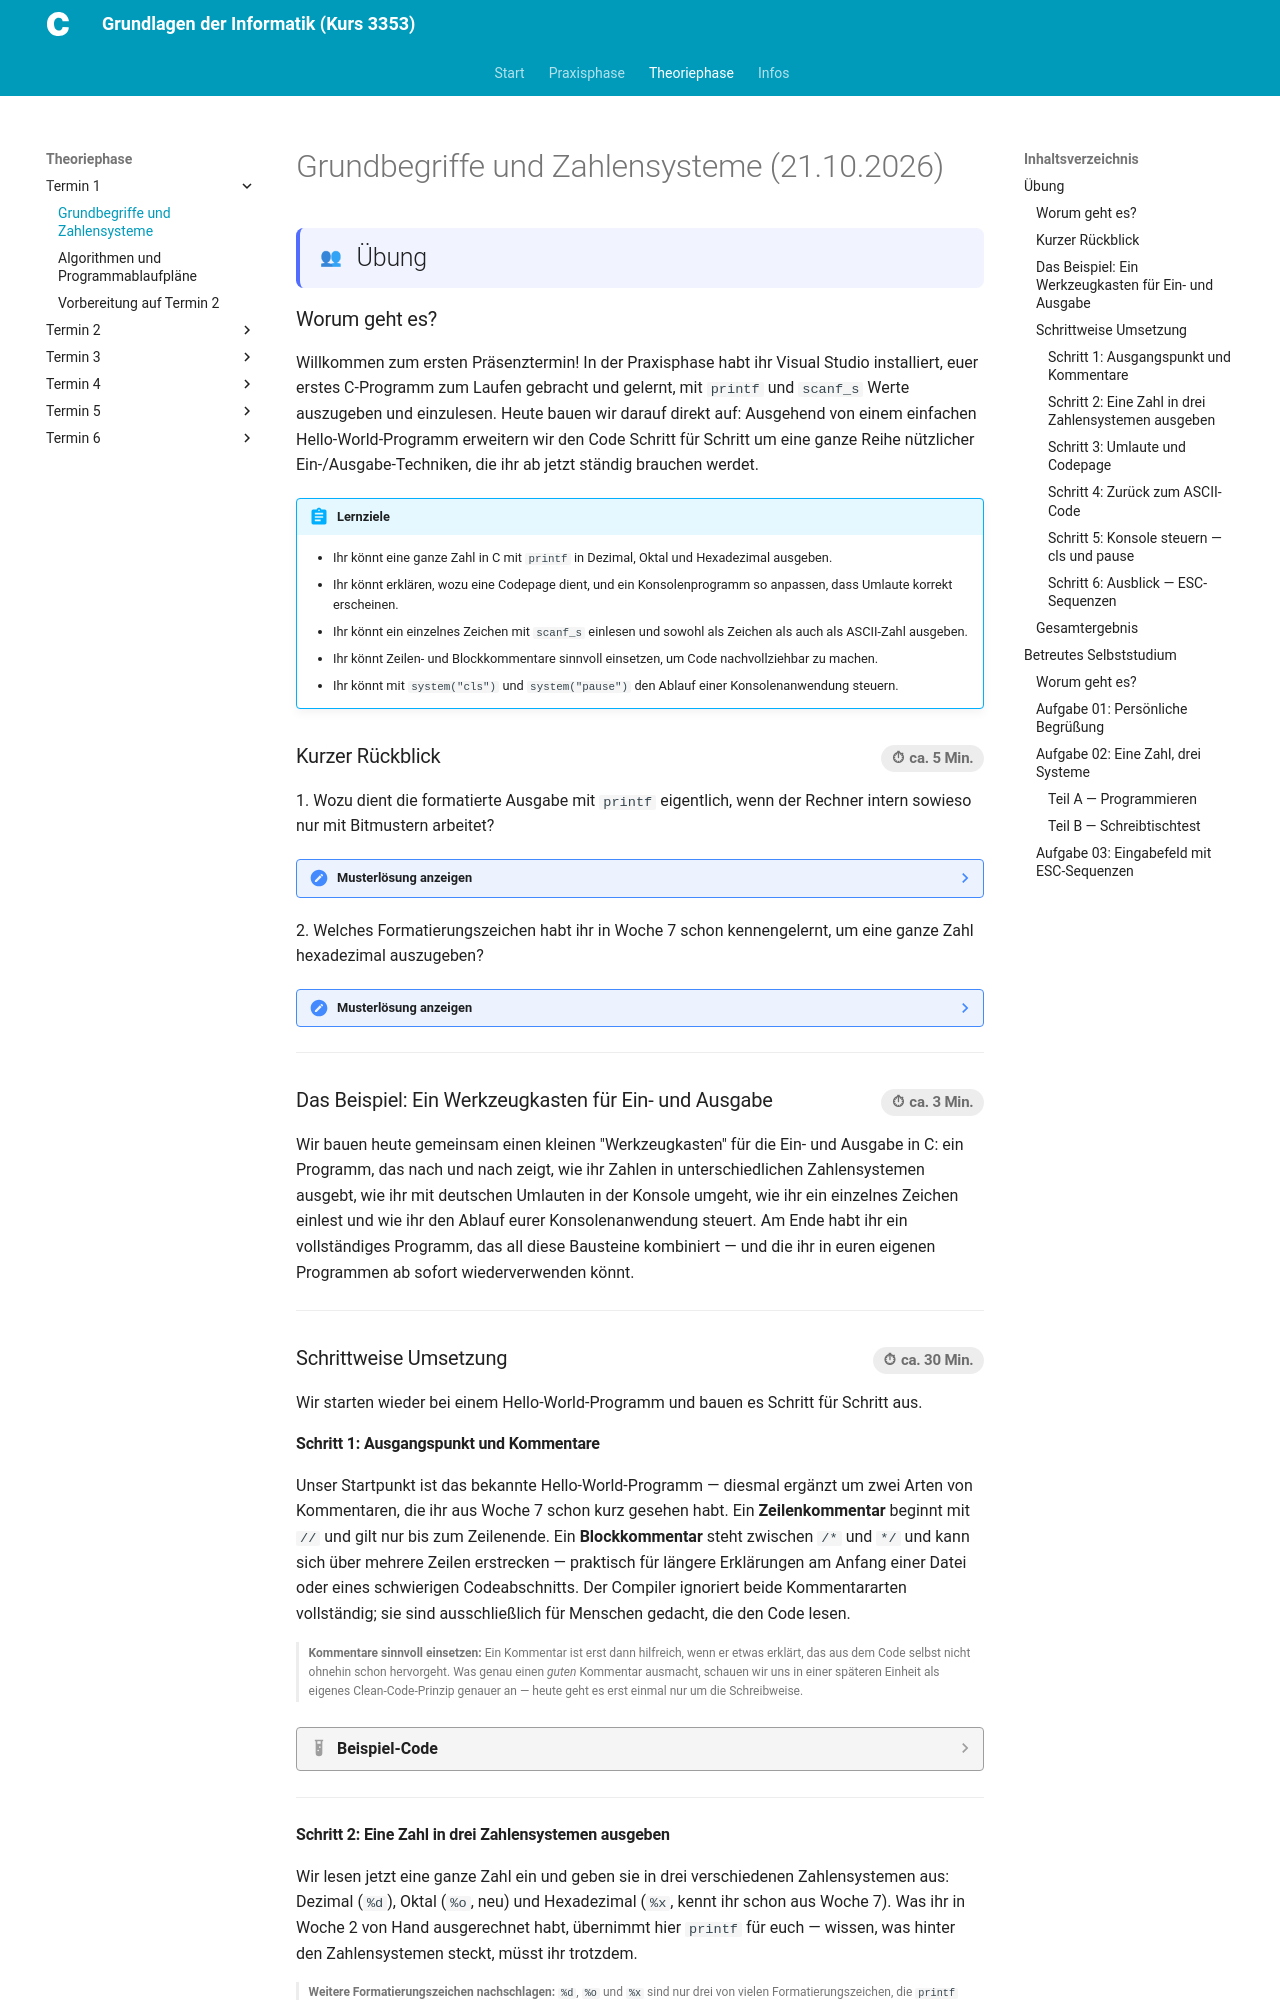

repository: christoecker/Kurs_3353_GrundlagenDerInformatik · page: 02-theoriephase/termin-01/block-01/index.html · generator: mkdocs

---
typ: theoriephase-block
termin: 1
block_id: "01"
datum: "2026-10-21"
kurztitel: "Grundbegriffe und Zahlensysteme"
thema: >-
  Zahlensysteme in der Praxis (formatierte Ganzzahl-Ausgabe in
  Dezimal/Oktal/Hex, Zeichencodierung/ASCII) | Ein-/Ausgabe-Werkzeuge in C
  (Codepage/Umlaute, scanf_s mit char, system(cls), system(pause),
  ESC-Sequenzen als Ausblick)
lernziele:
  - "Du kannst eine ganze Zahl in C mit printf in Dezimal, Oktal und Hexadezimal ausgeben."
  - "Du kannst erklären, wozu eine Codepage dient, und ein Konsolenprogramm so anpassen, dass Umlaute korrekt erscheinen."
  - "Du kannst ein einzelnes Zeichen mit scanf_s einlesen und sowohl als Zeichen als auch als ASCII-Zahl ausgeben."
  - "Du kannst Zeilen- und Blockkommentare sinnvoll einsetzen, um Code nachvollziehbar zu machen."
  - "Du kannst mit system(\"cls\") und system(\"pause\") den Ablauf einer Konsolenanwendung steuern."
musterloesungen_sichtbar: true
ki_einsatz: stufe_0_ohne
clean_code: []
bearbeitungsstatus: fertig
publish_date: 2026-10-21
---

# Grundbegriffe und Zahlensysteme (21.10.2026)

## Übung { .modus-uebung }

### Worum geht es?

Willkommen zum ersten Präsenztermin! In der Praxisphase habt ihr Visual
Studio installiert, euer erstes C-Programm zum Laufen gebracht und gelernt,
mit `printf` und `scanf_s` Werte auszugeben und einzulesen. Heute bauen wir
darauf direkt auf: Ausgehend von einem einfachen Hello-World-Programm
erweitern wir den Code Schritt für Schritt um eine ganze Reihe nützlicher
Ein-/Ausgabe-Techniken, die ihr ab jetzt ständig brauchen werdet.

!!! abstract "Lernziele"
    - Ihr könnt eine ganze Zahl in C mit `printf` in Dezimal, Oktal und
      Hexadezimal ausgeben.
    - Ihr könnt erklären, wozu eine Codepage dient, und ein
      Konsolenprogramm so anpassen, dass Umlaute korrekt erscheinen.
    - Ihr könnt ein einzelnes Zeichen mit `scanf_s` einlesen und sowohl
      als Zeichen als auch als ASCII-Zahl ausgeben.
    - Ihr könnt Zeilen- und Blockkommentare sinnvoll einsetzen, um Code
      nachvollziehbar zu machen.
    - Ihr könnt mit `system("cls")` und `system("pause")` den Ablauf einer
      Konsolenanwendung steuern.

### Kurzer Rückblick <span class="zeitangabe">ca. 5 Min.</span> { data-toc-label="Kurzer Rückblick" }

1\. Wozu dient die formatierte Ausgabe mit `printf` eigentlich, wenn der
Rechner intern sowieso nur mit Bitmustern arbeitet?

<!-- MUSTERLOESUNG-START -->
??? note "Musterlösung anzeigen"
    `printf` übersetzt die intern als reines Bitmuster gespeicherten Werte
    in eine für Menschen lesbare Darstellung. Je nachdem, welches
    Formatierungszeichen ihr verwendet, wird genau dieselbe Bitfolge ganz
    unterschiedlich interpretiert und dargestellt — als Dezimalzahl, als
    Hexadezimalzahl oder sogar als Zeichen. Der Rechner selbst "weiß" davon
    nichts; die Bedeutung entsteht erst durch die Interpretation.
<!-- MUSTERLOESUNG-ENDE -->

2\. Welches Formatierungszeichen habt ihr in Woche 7 schon kennengelernt,
um eine ganze Zahl hexadezimal auszugeben?

<!-- MUSTERLOESUNG-START -->
??? note "Musterlösung anzeigen"
    `%x`. Heute kommt mit `%o` (Oktal) noch ein weiteres dazu.
<!-- MUSTERLOESUNG-ENDE -->

---

### Das Beispiel: Ein Werkzeugkasten für Ein- und Ausgabe <span class="zeitangabe">ca. 3 Min.</span> { data-toc-label="Das Beispiel: Ein Werkzeugkasten für Ein- und Ausgabe" }

Wir bauen heute gemeinsam einen kleinen "Werkzeugkasten" für die Ein- und
Ausgabe in C: ein Programm, das nach und nach zeigt, wie ihr Zahlen in
unterschiedlichen Zahlensystemen ausgebt, wie ihr mit deutschen Umlauten in
der Konsole umgeht, wie ihr ein einzelnes Zeichen einlest und wie ihr den
Ablauf eurer Konsolenanwendung steuert. Am Ende habt ihr ein vollständiges
Programm, das all diese Bausteine kombiniert — und die ihr in euren eigenen
Programmen ab sofort wiederverwenden könnt.

---

### Schrittweise Umsetzung <span class="zeitangabe">ca. 30 Min.</span> { data-toc-label="Schrittweise Umsetzung" }

Wir starten wieder bei einem Hello-World-Programm und bauen es Schritt für
Schritt aus.
